Image classification data set "Snakes Image Dataset" (ikramul2012/Venomous-Snake-Detection on GitHub). Class labels (3): krait, cobra, viper.

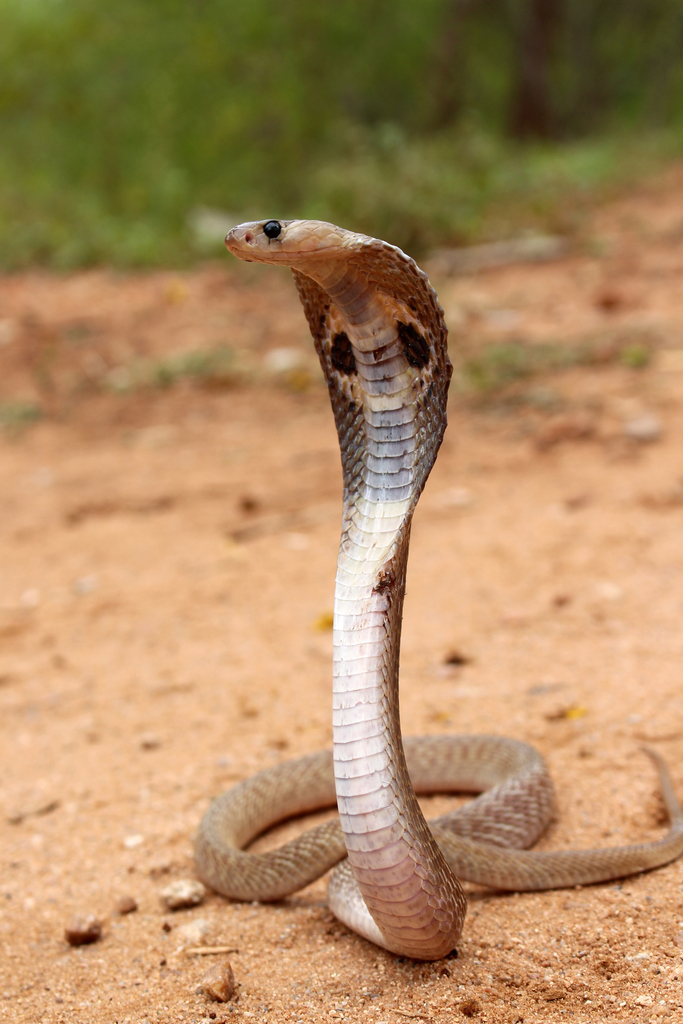
Label: cobra

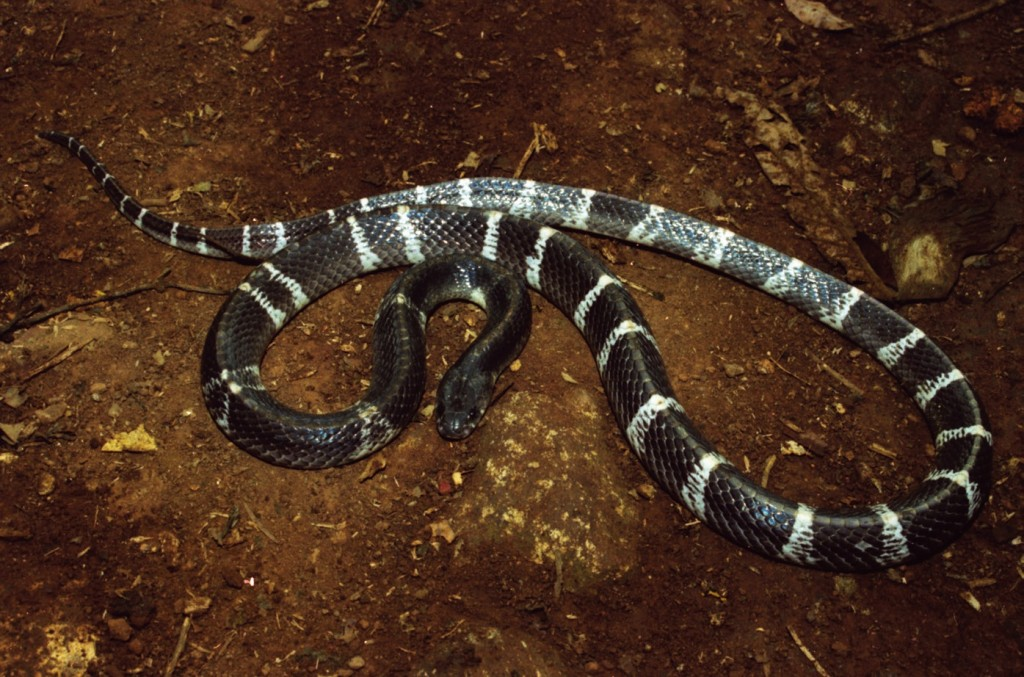
Label: krait

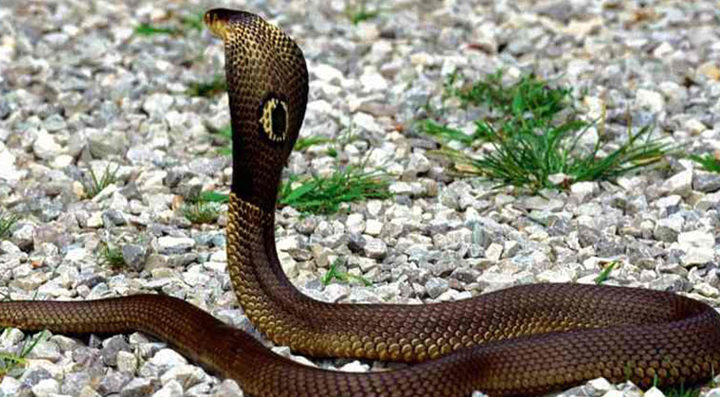
Label: cobra

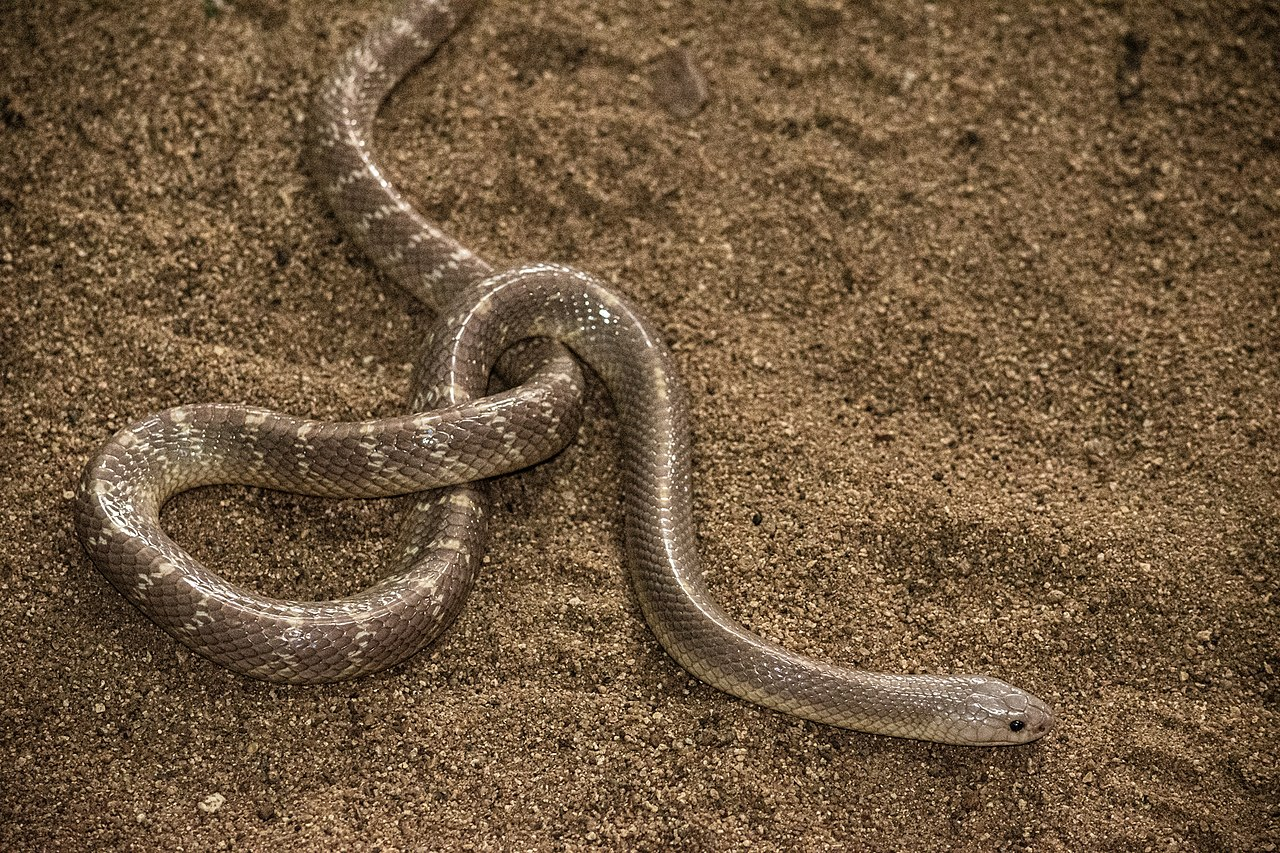
Label: krait

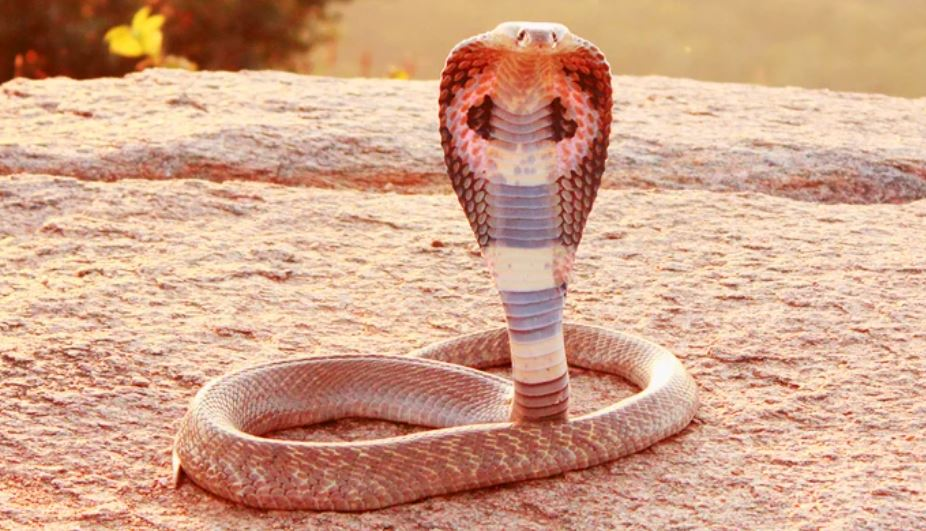
Label: cobra

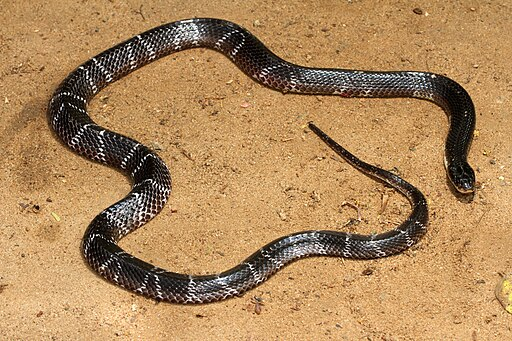
Label: krait
